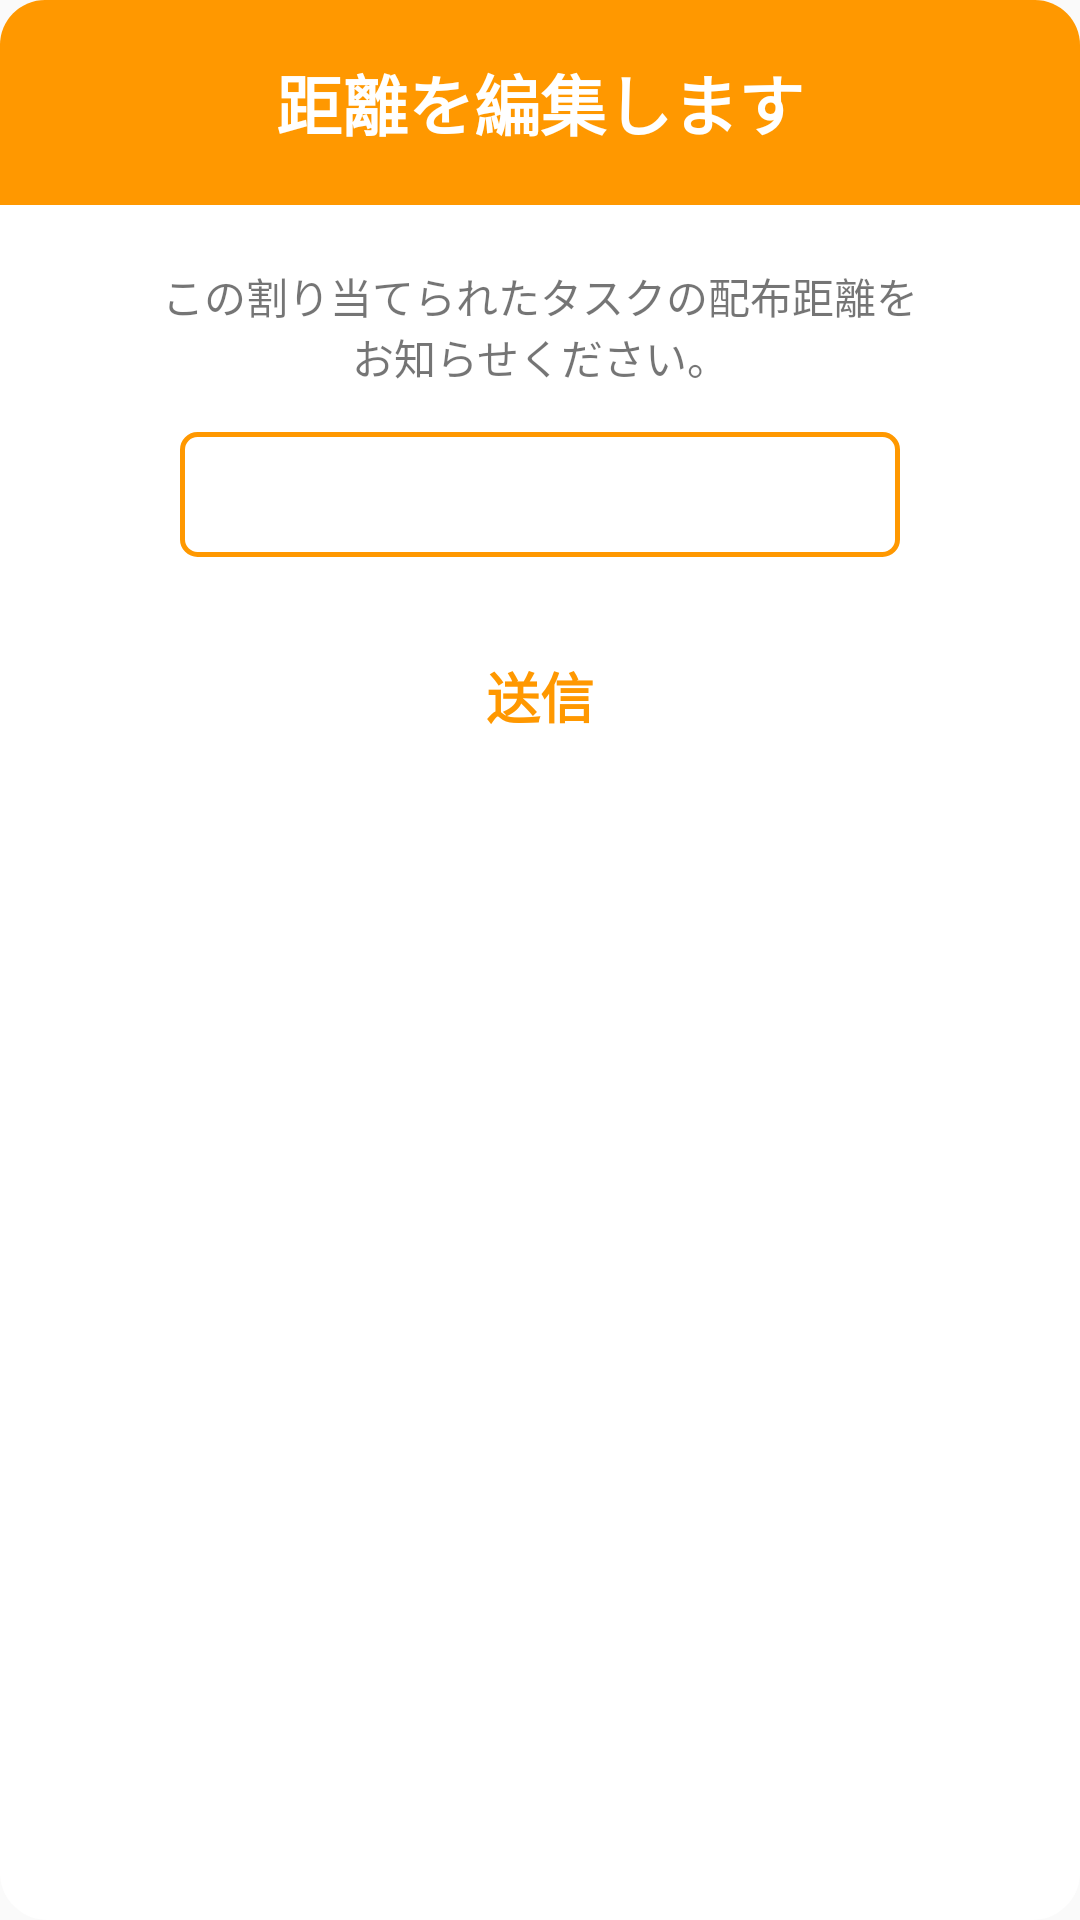

Layout XML and referenced resources for this Android screen:
<!-- AndroidManifest.xml: application theme AppTheme -->
<!-- res/layout/layout_distance_edit.xml -->
<?xml version="1.0" encoding="utf-8"?>
<FrameLayout
    xmlns:android="http://schemas.android.com/apk/res/android"
    android:layout_width="match_parent"
    android:layout_height="wrap_content"
    android:background="@drawable/white_rect_fill">
    <LinearLayout
        android:layout_width="match_parent"
        android:layout_height="wrap_content"
        android:orientation="vertical">
        <FrameLayout
            android:layout_width="match_parent"
            android:layout_height="wrap_content"
            android:background="@drawable/bg_alert_header">
            <TextView
                android:id="@+id/title"
                android:layout_width="wrap_content"
                android:layout_height="wrap_content"
                android:textSize="22sp"
                android:textStyle="bold"
                android:textColor="#fff"
                android:text="距離を編集します"
                android:layout_margin="18dp"
                android:singleLine="true"
                android:ellipsize="end"
                android:layout_gravity="center"/>
            <ImageView
                android:id="@+id/btn_cancel"
                android:layout_width="25dp"
                android:layout_height="25dp"
                android:padding="3dp"
                android:src="@drawable/cancelicon"
                android:layout_gravity="right"
                android:layout_marginTop="8dp"
                android:layout_marginRight="8dp"/>
        </FrameLayout>
        <LinearLayout
            android:layout_width="match_parent"
            android:layout_height="wrap_content"
            android:padding="20dp"
            android:orientation="vertical">
            <TextView
                android:layout_width="match_parent"
                android:layout_height="wrap_content"
                android:gravity="center"
                android:layout_marginLeft="30dp"
                android:layout_marginRight="30dp"
                android:text="この割り当てられたタスクの配布距離をお知らせください。"/>
            <EditText
                android:id="@+id/distanceBox"
                android:layout_marginTop="15dp"
                android:layout_marginBottom="15dp"
                android:layout_marginLeft="40dp"
                android:layout_marginRight="40dp"
                android:layout_width="match_parent"
                android:layout_height="wrap_content"
                android:gravity="center_horizontal"
                android:textSize="16sp"
                android:inputType="number"
                android:background="@drawable/primary_rect_stroke"
                android:padding="10dp"
                android:textColorHint="@color/gray"
                android:textColor="@color/text"/>
            <LinearLayout
                android:layout_width="match_parent"
                android:layout_height="wrap_content"
                android:layout_marginTop="10dp"
                android:orientation="horizontal">
                <TextView
                    android:id="@+id/btn_del"
                    android:layout_width="0px"
                    android:layout_weight="1"
                    android:layout_height="wrap_content"
                    android:text="@string/delete"
                    android:textStyle="bold"
                    android:textColor="@color/colorPrimaryDark"
                    android:textSize="18sp"
                    android:padding="8dp"
                    android:visibility="gone"
                    android:gravity="center"/>
                <TextView
                    android:id="@+id/submitBtn"
                    android:layout_width="0px"
                    android:layout_weight="1"
                    android:layout_height="wrap_content"
                    android:text="@string/submit"
                    android:textStyle="bold"
                    android:textColor="@color/colorPrimaryDark"
                    android:textSize="18sp"
                    android:padding="8dp"
                    android:gravity="center"/>
            </LinearLayout>
        </LinearLayout>
    </LinearLayout>
</FrameLayout>
<!-- resources referenced by this layout -->
<resources>
  <color name="colorPrimaryDark">#FF9800</color>
  <color name="gray">#C2C2C2</color>
  <color name="text">#252525</color>
  <!-- drawable bg_alert_header (drawable) -->
  <?xml version="1.0" encoding="UTF-8"?>
  <shape xmlns:android="http://schemas.android.com/apk/res/android">
      <corners android:topLeftRadius="15dp"
          android:topRightRadius="15dp"/>
      <solid android:color="@color/colorPrimaryDark"/>
  </shape>
  <!-- drawable primary_rect_stroke (drawable) -->
  <?xml version="1.0" encoding="UTF-8"?>
  <shape xmlns:android="http://schemas.android.com/apk/res/android">
      <stroke android:width="1.5dp" android:color="@color/colorPrimaryDark"/>
      <corners android:radius="5dp"/>
  </shape>
  <!-- drawable white_rect_fill (drawable) -->
  <?xml version="1.0" encoding="UTF-8"?>
  <shape xmlns:android="http://schemas.android.com/apk/res/android">
      <stroke android:width="1.5dp" android:color="@color/white"/>
      <corners android:radius="15dp"/>
      <solid android:color="@color/white"/>
  </shape>
  <string name="delete">削除</string>
  <string name="submit">送信</string>
  <style name="AppTheme" parent="Theme.AppCompat.Light.NoActionBar">
          
          <item name="colorPrimary">@color/colorPrimary</item>
          <item name="colorPrimaryDark">@color/colorPrimaryDark</item>
          <item name="colorAccent">@color/colorAccent</item>
      </style>
  <color name="white">#ffffff</color>
  <color name="colorPrimary">#FFC107</color>
  <color name="colorAccent">#F800DF</color>
</resources>
